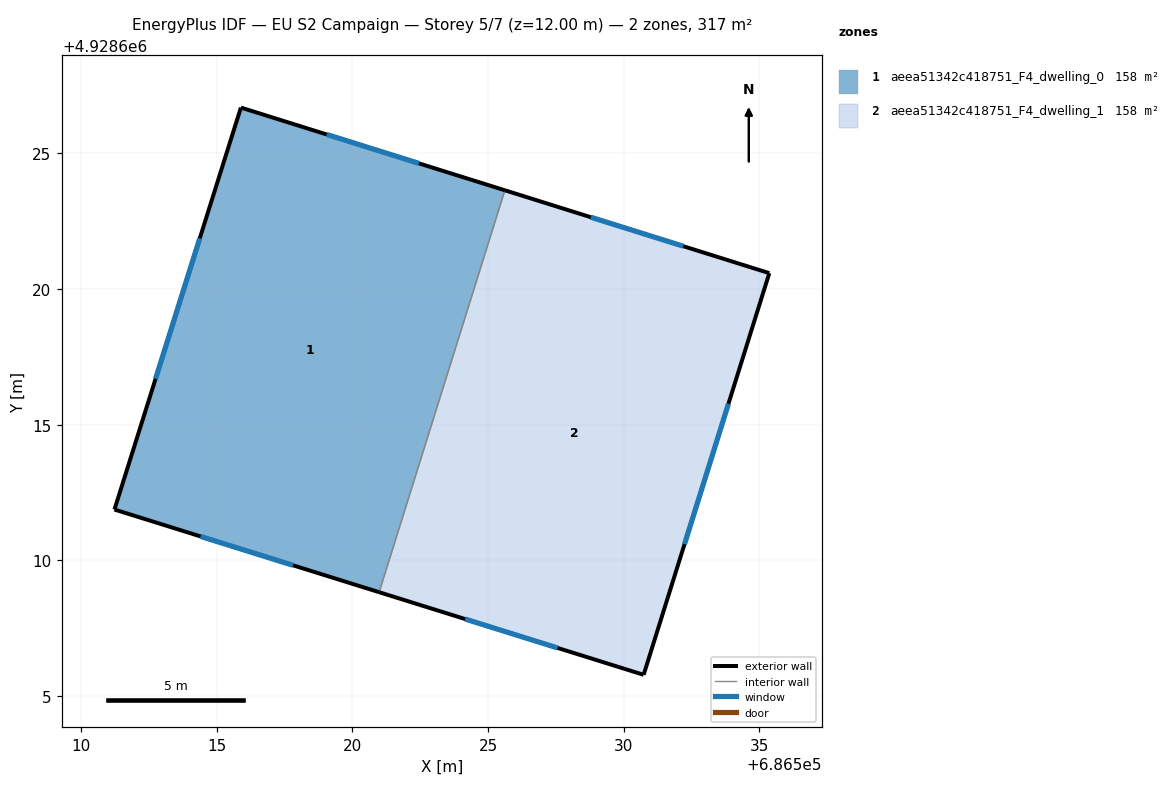
=== STOREY PLAN SPEC (per zone: floor XY polygon, exterior-wall plan segments, windows/doors) ===
zone 1: aeea51342c418751_F4_dwelling_0  (158.4 m²)
  floor: (686520.99, 4928608.83) (686525.62, 4928623.64) (686515.89, 4928626.69) (686511.23, 4928611.88)
  exterior wall: (686520.99, 4928608.83) – (686511.23, 4928611.88)  [10.2 m]
    window: (686517.81, 4928609.82) – (686514.40, 4928610.89)  [3.7 m²]
  exterior wall: (686511.23, 4928611.88) – (686515.89, 4928626.69)  [15.5 m]
    window: (686512.75, 4928616.69) – (686514.38, 4928621.87)  [5.7 m²]
  exterior wall: (686515.89, 4928626.69) – (686525.62, 4928623.64)  [10.2 m]
    window: (686519.06, 4928625.70) – (686522.46, 4928624.63)  [3.7 m²]
  interior walls: 1
zone 2: aeea51342c418751_F4_dwelling_1  (158.4 m²)
  floor: (686530.73, 4928605.79) (686535.36, 4928620.59) (686525.62, 4928623.64) (686520.99, 4928608.83)
  exterior wall: (686525.62, 4928623.64) – (686535.36, 4928620.59)  [10.2 m]
    window: (686528.79, 4928622.65) – (686532.19, 4928621.58)  [3.7 m²]
  exterior wall: (686535.36, 4928620.59) – (686530.73, 4928605.79)  [15.5 m]
    window: (686533.86, 4928615.77) – (686532.24, 4928610.60)  [5.7 m²]
  exterior wall: (686530.73, 4928605.79) – (686520.99, 4928608.83)  [10.2 m]
    window: (686527.56, 4928606.78) – (686524.16, 4928607.84)  [3.7 m²]
  interior walls: 1

=== DERIVED (storey summary) ===
Building: EU S2 Campaign
Storey: 5 of 7  (floor level z = 12.00 m)
Storey gross floor area: 316.8 m²
Zones on this storey: 2
  - aeea51342c418751_F4_dwelling_0: floor 158.4 m²; exterior wall 35.9 m (107.8 m²); 3 window(s) 13.2 m²; WWR 12.2%
  - aeea51342c418751_F4_dwelling_1: floor 158.4 m²; exterior wall 35.9 m (107.8 m²); 3 window(s) 13.2 m²; WWR 12.2%
Zone adjacency (shared interzone walls):
  - aeea51342c418751_F4_dwelling_0 ↔ aeea51342c418751_F4_dwelling_1